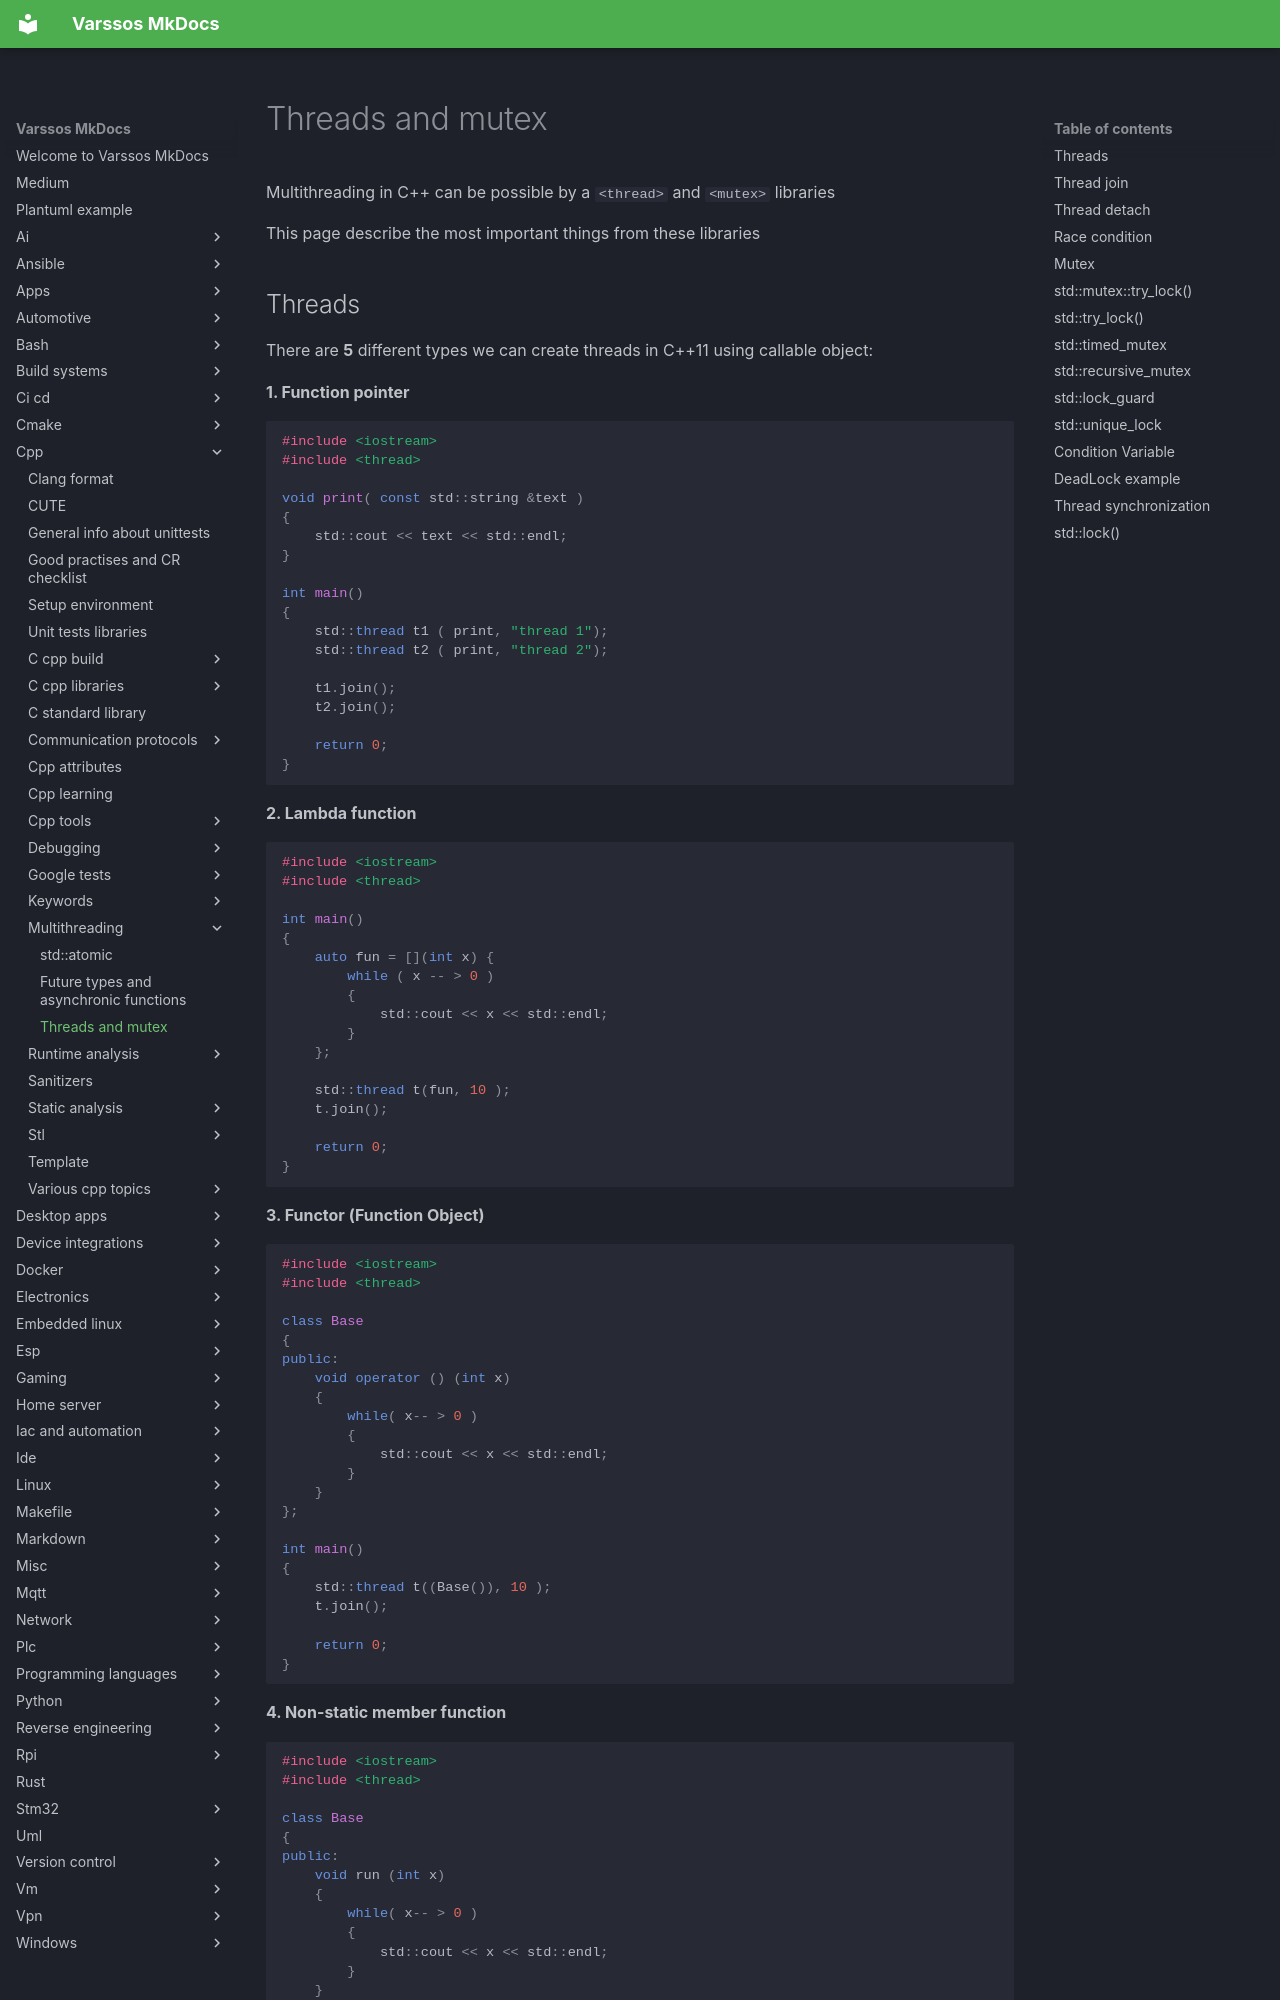

repository: Varssos/varssos-mkdocs · page: cpp/multithreading/thread/index.html · generator: mkdocs

# Threads and mutex

Multithreading in C++ can be possible by a `<thread>` and `<mutex>` libraries

This page describe the most important things from these libraries

## Threads

There are **5** different types we can create threads in C++11 using callable object:

**1. Function pointer**

```cpp
#include <iostream>
#include <thread>

void print( const std::string &text )
{
    std::cout << text << std::endl;
}

int main()
{
    std::thread t1 ( print, "thread 1");
    std::thread t2 ( print, "thread 2");

    t1.join();
    t2.join();

    return 0;
}
```

**2. Lambda function**

```cpp
#include <iostream>
#include <thread>

int main()
{
    auto fun = [](int x) {
        while ( x -- > 0 )
        {
            std::cout << x << std::endl;
        }
    };

    std::thread t(fun, 10 );
    t.join();

    return 0;
}
```

**3. Functor (Function Object)**

```cpp
#include <iostream>
#include <thread>

class Base
{
public:
    void operator () (int x)
    {
        while( x-- > 0 )
        {
            std::cout << x << std::endl;
        }
    }
};

int main()
{
    std::thread t((Base()), 10 );
    t.join();

    return 0;
}
```

**4. Non-static member function**

```cpp
#include <iostream>
#include <thread>

class Base
{
public:
    void run (int x)
    {
        while( x-- > 0 )
        {
            std::cout << x << std::endl;
        }
    }
};

int main()
{
    Base b;
    std::thread t(&Base::run, &b, 10);
    t.join();

    return 0;
}
```

**5. Static member function**

```cpp
#include <iostream>
#include <thread>

class Base
{
public:
    static void run (int x)
    {
        while( x-- > 0 )
        {
            std::cout << x << std::endl;
        }
    }
};

int main()
{
    std::thread t(&Base::run, 10);
    t.join();

    return 0;
}
```
